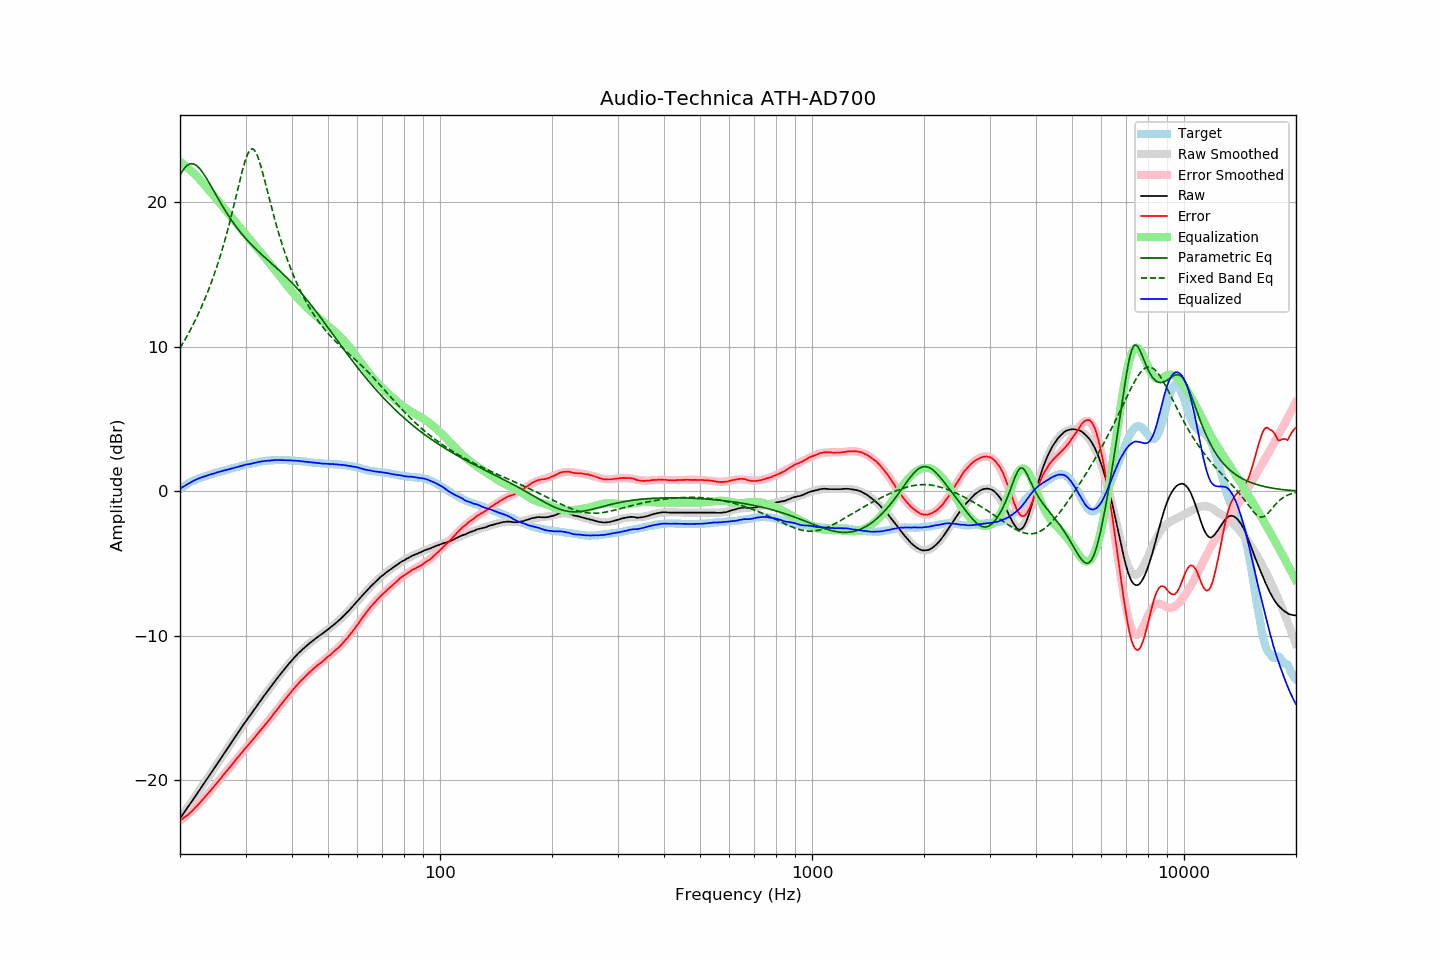

Source data for this figure (header and first rows):
frequency, raw, error, smoothed, error_smoothed, equalization, parametric_eq, fixed_band_eq, equalized_raw, equalized_smoothed, target
20.00, -22.64, -22.78, -22.64, -22.81, 22.81, 21.86, 9.91, 0.16, 0.16, 0.13
20.20, -22.48, -22.71, -22.48, -22.72, 22.72, 22.06, 10.09, 0.24, 0.24, 0.22
20.40, -22.32, -22.63, -22.33, -22.64, 22.64, 22.24, 10.28, 0.31, 0.31, 0.30
20.61, -22.17, -22.54, -22.17, -22.55, 22.55, 22.39, 10.47, 0.38, 0.38, 0.37
20.81, -22.00, -22.47, -22.01, -22.45, 22.45, 22.50, 10.67, 0.45, 0.45, 0.46
21.02, -21.84, -22.39, -21.84, -22.36, 22.36, 22.59, 10.87, 0.52, 0.52, 0.54
21.23, -21.68, -22.29, -21.68, -22.26, 22.26, 22.64, 11.07, 0.58, 0.58, 0.60
21.44, -21.52, -22.18, -21.52, -22.16, 22.16, 22.67, 11.28, 0.64, 0.64, 0.66
21.66, -21.37, -22.08, -21.36, -22.06, 22.06, 22.66, 11.50, 0.69, 0.70, 0.71
21.87, -21.19, -21.95, -21.20, -21.95, 21.95, 22.62, 11.72, 0.76, 0.75, 0.76
22.09, -21.03, -21.84, -21.03, -21.84, 21.84, 22.56, 11.95, 0.81, 0.81, 0.81
22.31, -20.87, -21.73, -20.87, -21.73, 21.73, 22.47, 12.18, 0.86, 0.86, 0.86
22.54, -20.71, -21.61, -20.71, -21.61, 21.61, 22.36, 12.42, 0.90, 0.90, 0.90
22.76, -20.54, -21.48, -20.54, -21.49, 21.49, 22.23, 12.67, 0.94, 0.94, 0.94
22.99, -20.39, -21.35, -20.38, -21.36, 21.36, 22.08, 12.92, 0.97, 0.98, 0.97
23.22, -20.22, -21.22, -20.22, -21.23, 21.23, 21.91, 13.18, 1.02, 1.02, 1.01
23.45, -20.05, -21.10, -20.05, -21.10, 21.10, 21.74, 13.45, 1.05, 1.05, 1.05
23.69, -19.89, -20.97, -19.88, -20.98, 20.98, 21.56, 13.73, 1.09, 1.09, 1.08
23.92, -19.71, -20.84, -19.72, -20.85, 20.85, 21.37, 14.01, 1.13, 1.13, 1.12
24.16, -19.55, -20.73, -19.55, -20.71, 20.71, 21.18, 14.30, 1.16, 1.16, 1.17
24.40, -19.38, -20.59, -19.39, -20.58, 20.58, 20.98, 14.61, 1.20, 1.20, 1.20
24.65, -19.23, -20.46, -19.22, -20.45, 20.45, 20.78, 14.92, 1.22, 1.23, 1.23
24.89, -19.05, -20.31, -19.05, -20.32, 20.32, 20.59, 15.24, 1.27, 1.26, 1.26
25.14, -18.88, -20.18, -18.89, -20.18, 20.18, 20.39, 15.57, 1.30, 1.30, 1.30
25.39, -18.72, -20.05, -18.72, -20.05, 20.05, 20.19, 15.91, 1.33, 1.33, 1.33
25.65, -18.56, -19.92, -18.55, -19.92, 19.92, 20.00, 16.27, 1.36, 1.36, 1.37
25.91, -18.39, -19.77, -18.39, -19.78, 19.78, 19.81, 16.63, 1.39, 1.39, 1.39
26.16, -18.21, -19.63, -18.22, -19.64, 19.64, 19.63, 17.01, 1.43, 1.42, 1.42
26.43, -18.06, -19.51, -18.05, -19.51, 19.51, 19.45, 17.40, 1.45, 1.45, 1.45
26.69, -17.88, -19.37, -17.89, -19.37, 19.37, 19.27, 17.80, 1.49, 1.48, 1.48
26.96, -17.73, -19.24, -17.72, -19.23, 19.23, 19.10, 18.22, 1.51, 1.51, 1.51
27.23, -17.56, -19.11, -17.55, -19.10, 19.10, 18.93, 18.65, 1.54, 1.54, 1.55
27.50, -17.39, -18.96, -17.39, -18.96, 18.96, 18.76, 19.09, 1.57, 1.57, 1.58
27.77, -17.22, -18.82, -17.22, -18.82, 18.82, 18.60, 19.53, 1.60, 1.60, 1.60
28.05, -17.05, -18.69, -17.05, -18.69, 18.69, 18.45, 19.99, 1.63, 1.63, 1.64
28.33, -16.89, -18.55, -16.89, -18.55, 18.55, 18.30, 20.46, 1.66, 1.66, 1.65
28.62, -16.73, -18.41, -16.72, -18.42, 18.42, 18.15, 20.92, 1.69, 1.69, 1.68
28.90, -16.56, -18.28, -16.56, -18.28, 18.28, 18.01, 21.38, 1.72, 1.72, 1.72
29.19, -16.39, -18.13, -16.40, -18.15, 18.15, 17.87, 21.83, 1.75, 1.75, 1.74
29.48, -16.23, -18.02, -16.24, -18.01, 18.01, 17.73, 22.26, 1.78, 1.78, 1.79
29.78, -16.07, -17.87, -16.08, -17.88, 17.88, 17.60, 22.66, 1.82, 1.80, 1.80
30.08, -15.91, -17.74, -15.92, -17.75, 17.75, 17.48, 23.02, 1.84, 1.83, 1.83
30.38, -15.76, -17.62, -15.76, -17.62, 17.62, 17.35, 23.31, 1.86, 1.86, 1.86
30.68, -15.60, -17.49, -15.60, -17.49, 17.49, 17.23, 23.53, 1.88, 1.88, 1.89
30.99, -15.46, -17.36, -15.44, -17.35, 17.35, 17.11, 23.66, 1.90, 1.91, 1.91
31.30, -15.30, -17.23, -15.29, -17.22, 17.22, 17.00, 23.70, 1.93, 1.94, 1.93
31.61, -15.14, -17.10, -15.13, -17.09, 17.09, 16.89, 23.64, 1.96, 1.96, 1.96
31.93, -14.99, -16.97, -14.98, -16.96, 16.96, 16.78, 23.49, 1.97, 1.98, 1.98
32.24, -14.82, -16.82, -14.82, -16.83, 16.83, 16.67, 23.26, 2.00, 2.00, 2.00
32.57, -14.67, -16.69, -14.67, -16.69, 16.69, 16.56, 22.96, 2.03, 2.03, 2.02
32.89, -14.50, -16.55, -14.51, -16.56, 16.56, 16.46, 22.61, 2.06, 2.04, 2.05
33.22, -14.35, -16.42, -14.36, -16.42, 16.42, 16.36, 22.22, 2.07, 2.06, 2.07
33.55, -14.20, -16.29, -14.21, -16.29, 16.29, 16.25, 21.80, 2.09, 2.08, 2.08
33.89, -14.05, -16.15, -14.05, -16.15, 16.15, 16.15, 21.37, 2.10, 2.10, 2.09
34.23, -13.91, -16.02, -13.90, -16.01, 16.01, 16.05, 20.92, 2.11, 2.11, 2.12
34.57, -13.75, -15.88, -13.75, -15.87, 15.87, 15.95, 20.48, 2.12, 2.12, 2.12
34.92, -13.62, -15.75, -13.60, -15.73, 15.73, 15.86, 20.04, 2.12, 2.13, 2.13
35.27, -13.46, -15.60, -13.45, -15.59, 15.59, 15.76, 19.61, 2.14, 2.14, 2.15
35.62, -13.31, -15.45, -13.30, -15.45, 15.45, 15.66, 19.19, 2.15, 2.15, 2.14
35.97, -13.15, -15.30, -13.16, -15.31, 15.31, 15.56, 18.78, 2.16, 2.15, 2.15
... 635 more rows
